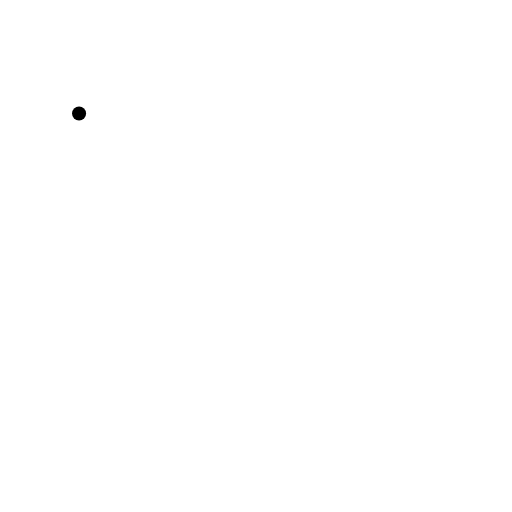
t = 0.00 s
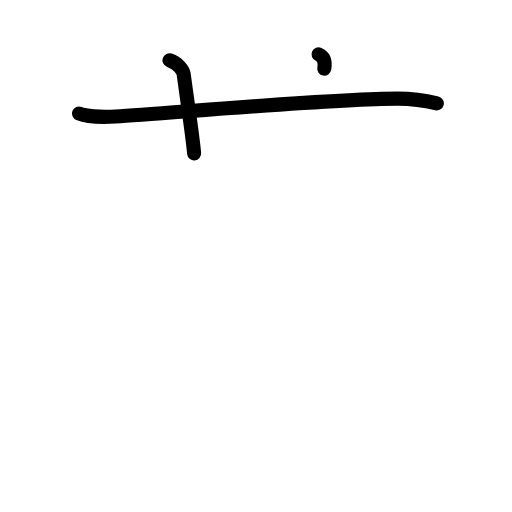
t = 2.40 s
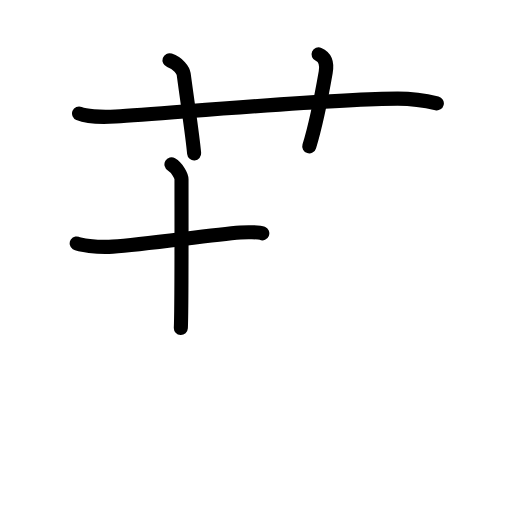
t = 4.80 s
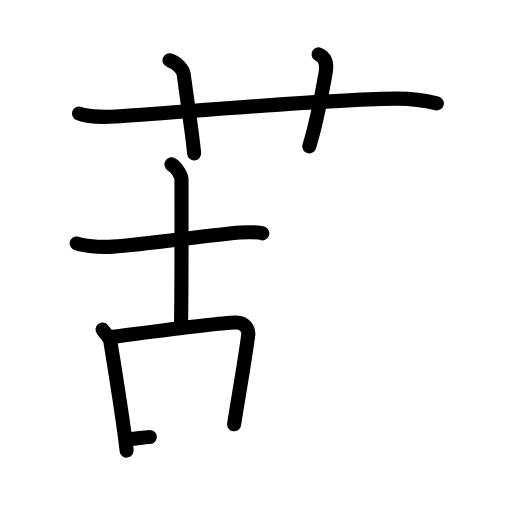
t = 7.20 s
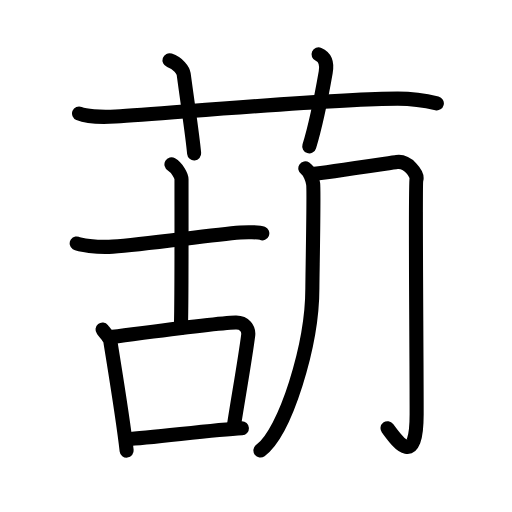
t = 9.60 s
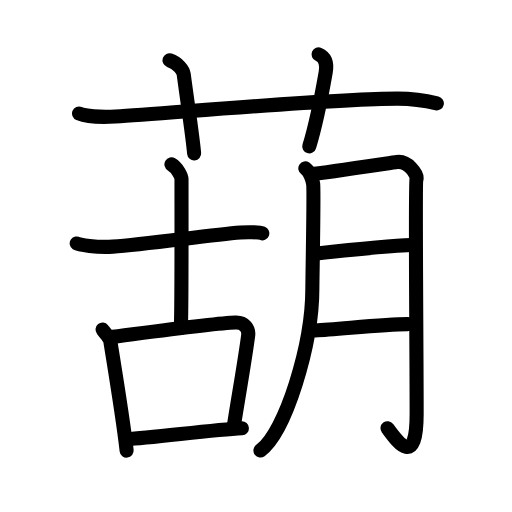
t = 12.00 s

The animated SVG that drew these frames (rendered in a browser with its animation timeline set to each time). Animation: 38 SMIL elements (animate=38); one cycle of 12.00 s.

<?xml version="1.0" encoding="UTF-8"?>
<!--
AniKanjiVG is licensed by CC-BY-SA Paul C. Sommerhoff (https://bitbucket.org/sommerhoff/anikanjivg).
AniKanjiVG uses KanjiVG which is licensed by CC-BY-SA Ulrich Apel (http://kanjivg.tagaini.net).
See also http://creativecommons.org/licenses/by-sa/3.0/
-->
<svg xmlns:kvg='http://kanjivg.tagaini.net' xmlns='http://www.w3.org/2000/svg' width='109' height='109' viewBox='0 0 109 109' style='fill:none;stroke:#000000;stroke-width:3;stroke-linecap:round;stroke-linejoin:round;' id="kvg:kanji_0846b"><g id="kvg:0846b" kvg:element="葫"><g id="kvg:0846b-g1" kvg:element="艹" kvg:variant="true" kvg:original="艸" kvg:position="top" kvg:radical="general"><path id="kvg:0846b-s1" kvg:type="㇐" d="M16.83,24.17c1.29,0.53,4.42,0.83,7.77,0.63C36.52,24.07,70.95,21,84.67,21c3.33,0,7.25,0.74,8.33,1"><animate attributeName="d" begin="0.0s" dur="0.3333333333333333s" from="M16.83,24.17C16.83,24.17,16.83,24.17,16.83,24.17" to="M16.83,24.17c1.29,0.53,4.42,0.83,7.77,0.63" />
<animate attributeName="d" begin="0.3333333333333333s" dur="0.3333333333333333s" from="M16.83,24.17c1.29,0.53,4.42,0.83,7.77,0.63c0,0,0,0,0,0,0" to="M16.83,24.17c1.29,0.53,4.42,0.83,7.77,0.63C36.52,24.07,70.95,21,84.67,21" />
<animate attributeName="d" begin="0.6666666666666666s" dur="0.3333333333333333s" from="M16.83,24.17c1.29,0.53,4.42,0.83,7.77,0.63C36.52,24.07,70.95,21,84.67,21c0,0,0,0,0,0,0" to="M16.83,24.17c1.29,0.53,4.42,0.83,7.77,0.63C36.52,24.07,70.95,21,84.67,21c3.33,0,7.25,0.74,8.33,1" />
</path>
<path id="kvg:0846b-s2" kvg:type="㇑a" d="M36.08,12.83c1.92,0.67,2.9,2.11,3.02,2.94c1.15,8.48,1.9,13.23,2.23,16.9"><animate attributeName="d" begin="1.0s" dur="0.5s" from="M36.08,12.83C36.08,12.83,36.08,12.83,36.08,12.83" to="M36.08,12.83c1.92,0.67,2.9,2.11,3.02,2.94" />
<animate attributeName="d" begin="1.5s" dur="0.5s" from="M36.08,12.83c1.92,0.67,2.9,2.11,3.02,2.94c0,0,0,0,0,0,0" to="M36.08,12.83c1.92,0.67,2.9,2.11,3.02,2.94c1.15,8.48,1.9,13.23,2.23,16.9" />
<animate attributeName="d" begin="0s" dur="1.0s" from="M-100,-100" to="M-100,-100" />
</path>
<path id="kvg:0846b-s3" kvg:type="㇑a" d="M67.82,11.58c1.78,0.78,1.75,2.49,1.52,3.79c-0.74,4.23-1.87,10.47-3.5,15.79"><animate attributeName="d" begin="2.0s" dur="0.5s" from="M67.82,11.58C67.82,11.58,67.82,11.58,67.82,11.58" to="M67.82,11.58c1.78,0.78,1.75,2.49,1.52,3.79" />
<animate attributeName="d" begin="2.5s" dur="0.5s" from="M67.82,11.58c1.78,0.78,1.75,2.49,1.52,3.79c0,0,0,0,0,0,0" to="M67.82,11.58c1.78,0.78,1.75,2.49,1.52,3.79c-0.74,4.23-1.87,10.47-3.5,15.79" />
<animate attributeName="d" begin="0s" dur="2.0s" from="M-100,-100" to="M-100,-100" />
</path>
</g>
<g id="kvg:0846b-g2" kvg:element="胡" kvg:position="bottom"><g id="kvg:0846b-g3" kvg:element="古" kvg:position="left"><g id="kvg:0846b-g4" kvg:element="十"><path id="kvg:0846b-s4" kvg:type="㇐" d="M16.33,51.83c0.42,0.28,4.27,0.9,7.67,0.67c7.17-0.5,20.75-2.5,27.17-3c1.13-0.09,3.96-0.11,4.67,0.17"><animate attributeName="d" begin="3.0s" dur="0.3333333333333333s" from="M16.33,51.83C16.33,51.83,16.33,51.83,16.33,51.83" to="M16.33,51.83c0.42,0.28,4.27,0.9,7.67,0.67" />
<animate attributeName="d" begin="3.3333333333333335s" dur="0.3333333333333333s" from="M16.33,51.83c0.42,0.28,4.27,0.9,7.67,0.67c0,0,0,0,0,0,0" to="M16.33,51.83c0.42,0.28,4.27,0.9,7.67,0.67c7.17-0.5,20.75-2.5,27.17-3" />
<animate attributeName="d" begin="3.6666666666666665s" dur="0.3333333333333333s" from="M16.33,51.83c0.42,0.28,4.27,0.9,7.67,0.67c7.17-0.5,20.75-2.5,27.17-3c0,0,0,0,0,0,0" to="M16.33,51.83c0.42,0.28,4.27,0.9,7.67,0.67c7.17-0.5,20.75-2.5,27.17-3c1.13-0.09,3.96-0.11,4.67,0.17" />
<animate attributeName="d" begin="0s" dur="3.0s" from="M-100,-100" to="M-100,-100" />
</path>
<path id="kvg:0846b-s5" kvg:type="㇑a" d="M36.5,35c1.25,0.75,2.14,2.47,2.14,3.16c0,12.23,0.05,27.87-0.14,31.67"><animate attributeName="d" begin="4.0s" dur="0.5s" from="M36.5,35C36.5,35,36.5,35,36.5,35" to="M36.5,35c1.25,0.75,2.14,2.47,2.14,3.16" />
<animate attributeName="d" begin="4.5s" dur="0.5s" from="M36.5,35c1.25,0.75,2.14,2.47,2.14,3.16c0,0,0,0,0,0,0" to="M36.5,35c1.25,0.75,2.14,2.47,2.14,3.16c0,12.23,0.05,27.87-0.14,31.67" />
<animate attributeName="d" begin="0s" dur="4.0s" from="M-100,-100" to="M-100,-100" />
</path>
</g>
<g id="kvg:0846b-g5" kvg:element="口"><path id="kvg:0846b-s6" kvg:type="㇑" d="M21.83,70.17c0.67,0.83,1.56,1.85,1.65,2.42c0.64,4.13,2.57,15.52,3.48,23.34"><animate attributeName="d" begin="5.0s" dur="0.5s" from="M21.83,70.17C21.83,70.17,21.83,70.17,21.83,70.17" to="M21.83,70.17c0.67,0.83,1.56,1.85,1.65,2.42" />
<animate attributeName="d" begin="5.5s" dur="0.5s" from="M21.83,70.17c0.67,0.83,1.56,1.85,1.65,2.42c0,0,0,0,0,0,0" to="M21.83,70.17c0.67,0.83,1.56,1.85,1.65,2.42c0.64,4.13,2.57,15.52,3.48,23.34" />
<animate attributeName="d" begin="0s" dur="5.0s" from="M-100,-100" to="M-100,-100" />
</path>
<path id="kvg:0846b-s7" kvg:type="㇕b" d="M23.17,71.83c6.7-0.85,22.43-3.04,27-3.17c1.89-0.06,2.83,1.37,2.67,2.67c-0.62,4.9-1.98,12.49-3,19"><animate attributeName="d" begin="6.0s" dur="0.3333333333333333s" from="M23.17,71.83C23.17,71.83,23.17,71.83,23.17,71.83" to="M23.17,71.83c6.7-0.85,22.43-3.04,27-3.17" />
<animate attributeName="d" begin="6.333333333333333s" dur="0.3333333333333333s" from="M23.17,71.83c6.7-0.85,22.43-3.04,27-3.17c0,0,0,0,0,0,0" to="M23.17,71.83c6.7-0.85,22.43-3.04,27-3.17c1.89-0.06,2.83,1.37,2.67,2.67" />
<animate attributeName="d" begin="6.666666666666667s" dur="0.3333333333333333s" from="M23.17,71.83c6.7-0.85,22.43-3.04,27-3.17c1.89-0.06,2.83,1.37,2.67,2.67c0,0,0,0,0,0,0" to="M23.17,71.83c6.7-0.85,22.43-3.04,27-3.17c1.89-0.06,2.83,1.37,2.67,2.67c-0.62,4.9-1.98,12.49-3,19" />
<animate attributeName="d" begin="0s" dur="6.0s" from="M-100,-100" to="M-100,-100" />
</path>
<path id="kvg:0846b-s8" kvg:type="㇐b" d="M27,93.5c5.19-0.24,18.27-2.02,24.5-2.33"><animate attributeName="d" begin="7.0s" dur="1.0s" from="M27,93.5C27,93.5,27,93.5,27,93.5" to="M27,93.5c5.19-0.24,18.27-2.02,24.5-2.33" />
<animate attributeName="d" begin="0s" dur="7.0s" from="M-100,-100" to="M-100,-100" />
</path>
</g>
</g>
<g id="kvg:0846b-g6" kvg:element="月" kvg:position="right"><path id="kvg:0846b-s9" kvg:type="㇒" d="M65,35.83c1,0.67,1.56,2.52,1.67,3.33c0.21,1.55-0.17,19.78-0.17,22.17c0,12.17-5.75,30.67-11.06,34.58"><animate attributeName="d" begin="8.0s" dur="0.3333333333333333s" from="M65,35.83C65,35.83,65,35.83,65,35.83" to="M65,35.83c1,0.67,1.56,2.52,1.67,3.33" />
<animate attributeName="d" begin="8.333333333333334s" dur="0.3333333333333333s" from="M65,35.83c1,0.67,1.56,2.52,1.67,3.33c0,0,0,0,0,0,0" to="M65,35.83c1,0.67,1.56,2.52,1.67,3.33c0.21,1.55-0.17,19.78-0.17,22.17" />
<animate attributeName="d" begin="8.666666666666666s" dur="0.3333333333333333s" from="M65,35.83c1,0.67,1.56,2.52,1.67,3.33c0.21,1.55-0.17,19.78-0.17,22.17c0,0,0,0,0,0,0" to="M65,35.83c1,0.67,1.56,2.52,1.67,3.33c0.21,1.55-0.17,19.78-0.17,22.17c0,12.17-5.75,30.67-11.06,34.58" />
<animate attributeName="d" begin="0s" dur="8.0s" from="M-100,-100" to="M-100,-100" />
</path>
<path id="kvg:0846b-s10" kvg:type="㇆a" d="M66.89,37.02c1.73-0.15,16.32-2.34,17.61-2.52c2.31-0.32,4.45,2.6,4.15,3.69c-0.29,1.05,0.05,35.16,0.05,49.94c0,12.11-4.45,5.36-6.2,3.03"><animate attributeName="d" begin="9.0s" dur="0.25s" from="M66.89,37.02C66.89,37.02,66.89,37.02,66.89,37.02" to="M66.89,37.02c1.73-0.15,16.32-2.34,17.61-2.52" />
<animate attributeName="d" begin="9.25s" dur="0.25s" from="M66.89,37.02c1.73-0.15,16.32-2.34,17.61-2.52c0,0,0,0,0,0,0" to="M66.89,37.02c1.73-0.15,16.32-2.34,17.61-2.52c2.31-0.32,4.45,2.6,4.15,3.69" />
<animate attributeName="d" begin="9.5s" dur="0.25s" from="M66.89,37.02c1.73-0.15,16.32-2.34,17.61-2.52c2.31-0.32,4.45,2.6,4.15,3.69c0,0,0,0,0,0,0" to="M66.89,37.02c1.73-0.15,16.32-2.34,17.61-2.52c2.31-0.32,4.45,2.6,4.15,3.69c-0.29,1.05,0.05,35.16,0.05,49.94" />
<animate attributeName="d" begin="9.75s" dur="0.25s" from="M66.89,37.02c1.73-0.15,16.32-2.34,17.61-2.52c2.31-0.32,4.45,2.6,4.15,3.69c-0.29,1.05,0.05,35.16,0.05,49.94c0,0,0,0,0,0,0" to="M66.89,37.02c1.73-0.15,16.32-2.34,17.61-2.52c2.31-0.32,4.45,2.6,4.15,3.69c-0.29,1.05,0.05,35.16,0.05,49.94c0,12.11-4.45,5.36-6.2,3.03" />
<animate attributeName="d" begin="0s" dur="9.0s" from="M-100,-100" to="M-100,-100" />
</path>
<path id="kvg:0846b-s11" kvg:type="㇐a" d="M67,54c5.36-0.57,15.8-1.68,20.5-1.83"><animate attributeName="d" begin="10.0s" dur="1.0s" from="M67,54C67,54,67,54,67,54" to="M67,54c5.36-0.57,15.8-1.68,20.5-1.83" />
<animate attributeName="d" begin="0s" dur="10.0s" from="M-100,-100" to="M-100,-100" />
</path>
<path id="kvg:0846b-s12" kvg:type="㇐a" d="M67.17,70.33c4.54-0.17,14.43-1.35,19.67-1.33"><animate attributeName="d" begin="11.0s" dur="1.0s" from="M67.17,70.33C67.17,70.33,67.17,70.33,67.17,70.33" to="M67.17,70.33c4.54-0.17,14.43-1.35,19.67-1.33" />
<animate attributeName="d" begin="0s" dur="11.0s" from="M-100,-100" to="M-100,-100" />
</path>
</g>
</g>
</g>
</svg>
